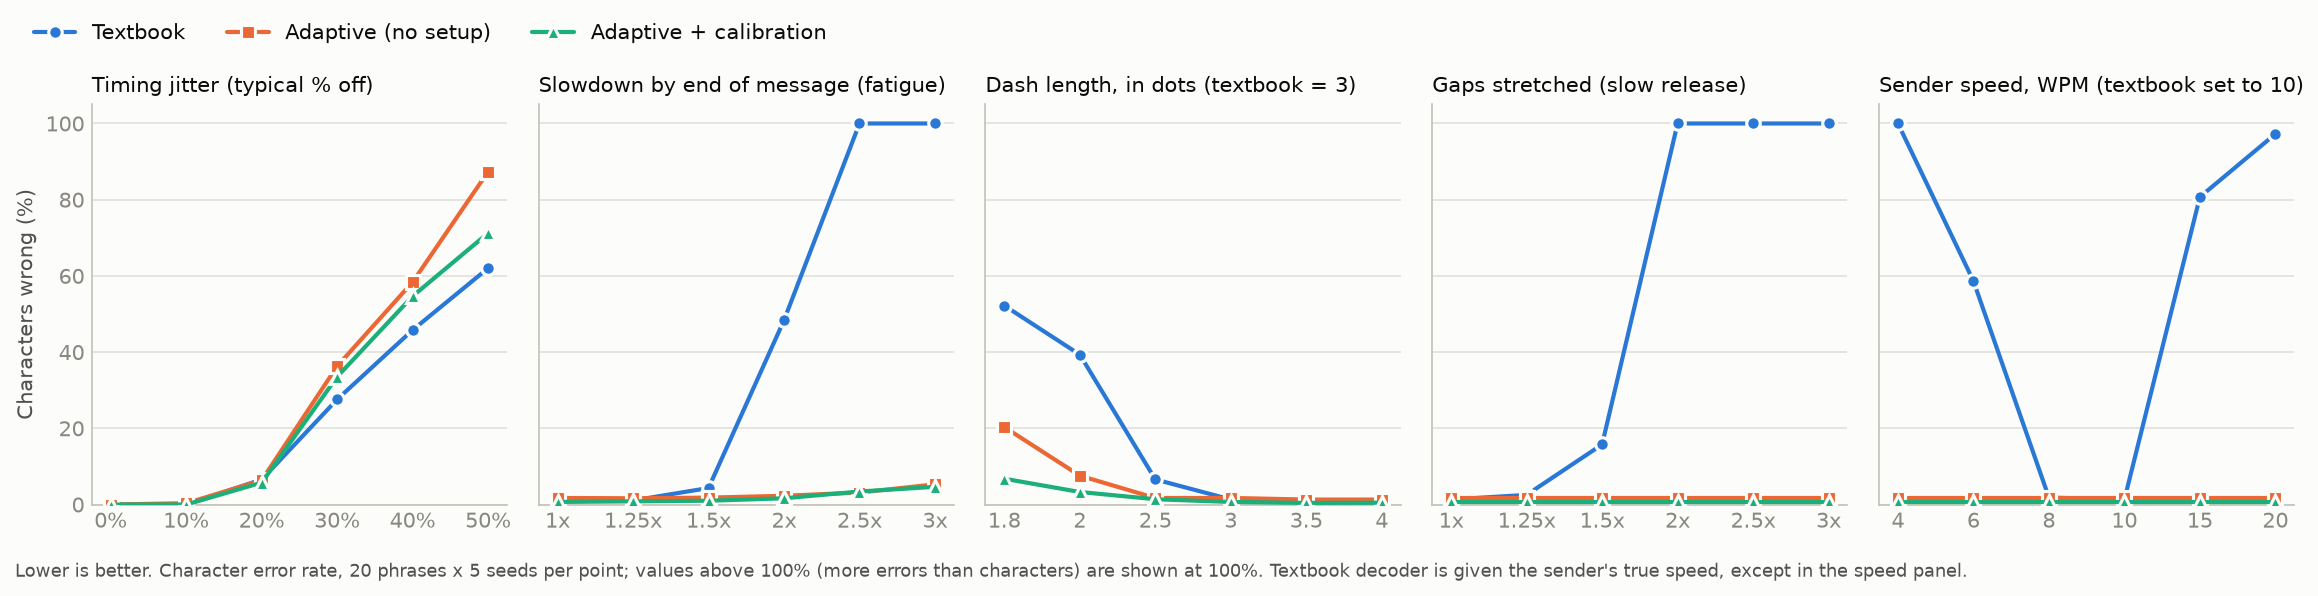

Values plotted in this chart, from the file beside it:
sweep, value, decoder, cer, word_accuracy, trials
jitter, 0.0, Textbook, 0.0, 1.0, 100
jitter, 0.0, Adaptive (no setup), 0.0, 1.0, 100
jitter, 0.0, Adaptive + calibration, 0.0, 1.0, 100
jitter, 0.0, Adaptive, no repair, 0.0, 1.0, 100
jitter, 0.1, Textbook, 0.0, 1.0, 100
jitter, 0.1, Adaptive (no setup), 0.003444, 0.96, 100
jitter, 0.1, Adaptive + calibration, 0.0, 1.0, 100
jitter, 0.1, Adaptive, no repair, 0.0, 1.0, 100
jitter, 0.2, Textbook, 0.06563, 0.7305, 100
jitter, 0.2, Adaptive (no setup), 0.06365, 0.701, 100
jitter, 0.2, Adaptive + calibration, 0.0575, 0.776, 100
jitter, 0.2, Adaptive, no repair, 0.05999, 0.776, 100
jitter, 0.3, Textbook, 0.276, 0.3291, 100
jitter, 0.3, Adaptive (no setup), 0.3632, 0.2627, 100
jitter, 0.3, Adaptive + calibration, 0.3355, 0.3264, 100
jitter, 0.3, Adaptive, no repair, 0.3449, 0.3193, 100
jitter, 0.4, Textbook, 0.4581, 0.1561, 100
jitter, 0.4, Adaptive (no setup), 0.5841, 0.1349, 100
jitter, 0.4, Adaptive + calibration, 0.5469, 0.1713, 100
jitter, 0.4, Adaptive, no repair, 0.5595, 0.1643, 100
jitter, 0.5, Textbook, 0.6205, 0.083, 100
jitter, 0.5, Adaptive (no setup), 0.874, 0.1001, 100
jitter, 0.5, Adaptive + calibration, 0.7126, 0.09244, 100
jitter, 0.5, Adaptive, no repair, 0.717, 0.09244, 100
drift, 0.0, Textbook, 0.01321, 0.9371, 100
drift, 0.0, Adaptive (no setup), 0.01722, 0.8862, 100
drift, 0.0, Adaptive + calibration, 0.006736, 0.9614, 100
drift, 0.0, Adaptive, no repair, 0.006736, 0.9614, 100
drift, 0.25, Textbook, 0.01065, 0.9425, 100
drift, 0.25, Adaptive (no setup), 0.01639, 0.8862, 100
drift, 0.25, Adaptive + calibration, 0.008367, 0.9606, 100
drift, 0.25, Adaptive, no repair, 0.008367, 0.9606, 100
drift, 0.5, Textbook, 0.04331, 0.8255, 100
drift, 0.5, Adaptive (no setup), 0.01812, 0.8746, 100
drift, 0.5, Adaptive + calibration, 0.009955, 0.9486, 100
drift, 0.5, Adaptive, no repair, 0.009955, 0.9486, 100
drift, 1.0, Textbook, 0.4835, 0.4848, 100
drift, 1.0, Adaptive (no setup), 0.0229, 0.8524, 100
drift, 1.0, Adaptive + calibration, 0.01636, 0.8845, 100
drift, 1.0, Adaptive, no repair, 0.01636, 0.8845, 100
drift, 1.5, Textbook, 1.038, 0.3663, 100
drift, 1.5, Adaptive (no setup), 0.03146, 0.8141, 100
drift, 1.5, Adaptive + calibration, 0.03408, 0.8188, 100
drift, 1.5, Adaptive, no repair, 0.03741, 0.8088, 100
drift, 2.0, Textbook, 1.39, 0.2756, 100
drift, 2.0, Adaptive (no setup), 0.05296, 0.7583, 100
drift, 2.0, Adaptive + calibration, 0.04646, 0.7348, 100
drift, 2.0, Adaptive, no repair, 0.05512, 0.7115, 100
dash_ratio, 1.8, Textbook, 0.522, 0.119, 100
dash_ratio, 1.8, Adaptive (no setup), 0.2032, 0.4964, 100
dash_ratio, 1.8, Adaptive + calibration, 0.06767, 0.7571, 100
dash_ratio, 1.8, Adaptive, no repair, 0.07305, 0.7399, 100
dash_ratio, 2.0, Textbook, 0.3933, 0.1833, 100
dash_ratio, 2.0, Adaptive (no setup), 0.07572, 0.7256, 100
dash_ratio, 2.0, Adaptive + calibration, 0.03286, 0.8724, 100
dash_ratio, 2.0, Adaptive, no repair, 0.03511, 0.8666, 100
dash_ratio, 2.5, Textbook, 0.06582, 0.7601, 100
dash_ratio, 2.5, Adaptive (no setup), 0.01707, 0.9114, 100
dash_ratio, 2.5, Adaptive + calibration, 0.0139, 0.9458, 100
dash_ratio, 2.5, Adaptive, no repair, 0.0154, 0.9425, 100
... 60 more rows
